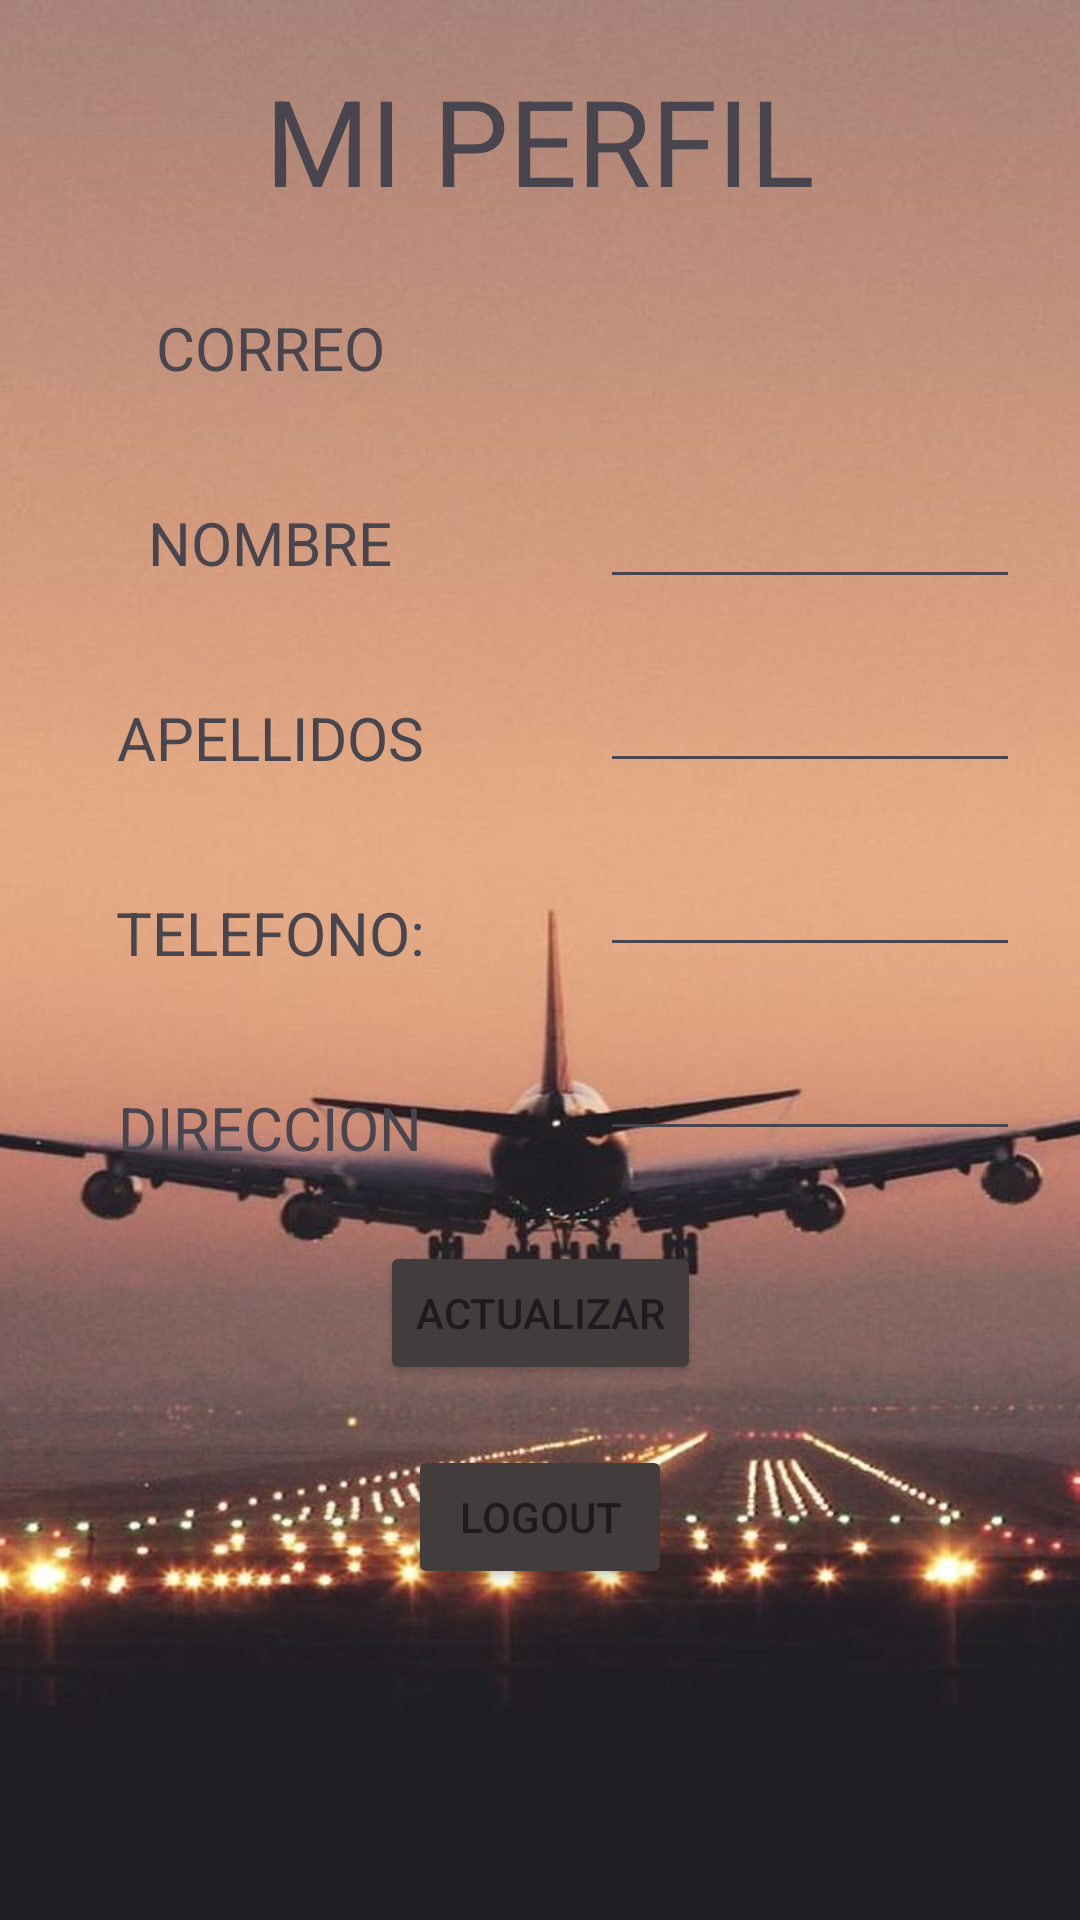

Android layout source for this screen:
<!-- AndroidManifest.xml: application theme Theme.MainActivity -->
<!-- res/layout/fragment_profile.xml -->
<?xml version="1.0" encoding="utf-8"?>
<androidx.constraintlayout.widget.ConstraintLayout xmlns:android="http://schemas.android.com/apk/res/android"
    xmlns:app="http://schemas.android.com/apk/res-auto"
    xmlns:tools="http://schemas.android.com/tools"
    android:layout_width="match_parent"
    android:background="@drawable/profile"
    android:layout_height="match_parent"
    tools:context=".ui.view.nav.profile.fragment.ProfileFragment">

    <TextView
        android:id="@+id/tvTittle"
        android:layout_width="wrap_content"
        android:layout_height="wrap_content"
        app:layout_constraintEnd_toEndOf="parent"
        android:textSize="40sp"
        android:layout_marginTop="20dp"
        app:layout_constraintStart_toStartOf="parent"
        app:layout_constraintTop_toTopOf="parent"
        android:text="MI PERFIL" />

    <TextView
        android:id="@+id/tvCorreoTittle"
        android:layout_width="0dp"
        android:textSize="20sp"
        app:layout_constraintHorizontal_weight="1"
        android:layout_height="45dp"
        app:layout_constraintEnd_toStartOf="@id/tvCorreo"
        android:gravity="center"
        android:layout_margin="20dp"
        app:layout_constraintStart_toStartOf="parent"
        app:layout_constraintTop_toBottomOf="@id/tvTittle"
        android:text="CORREO" />

    <TextView
        android:id="@+id/tvNombreTittle"
        android:layout_width="0dp"
        android:textSize="20sp"
        app:layout_constraintHorizontal_weight="1"
        android:layout_height="45dp"
        app:layout_constraintEnd_toStartOf="@id/tvNombre"
        app:layout_constraintStart_toStartOf="parent"
        android:gravity="center"
        android:layout_margin="20dp"
        app:layout_constraintTop_toBottomOf="@id/tvCorreoTittle"
        android:text="NOMBRE" />

    <TextView
        android:id="@+id/tvApellidosTittle"
        android:layout_width="0dp"
        android:textSize="20sp"
        app:layout_constraintHorizontal_weight="1"
        android:layout_height="45dp"
        app:layout_constraintEnd_toStartOf="@id/tvApellidos"
        app:layout_constraintStart_toStartOf="parent"
        android:gravity="center"
        android:layout_margin="20dp"
        app:layout_constraintTop_toBottomOf="@id/tvNombreTittle"
        android:text="APELLIDOS" />

    <TextView
        android:id="@+id/tvTelefonoTittle"
        android:layout_width="0dp"
        android:textSize="20sp"
        app:layout_constraintHorizontal_weight="1"
        android:layout_height="45dp"
        app:layout_constraintEnd_toStartOf="@id/tvTelefono"
        android:gravity="center"
        android:layout_margin="20dp"
        app:layout_constraintStart_toStartOf="parent"
        app:layout_constraintTop_toBottomOf="@id/tvApellidosTittle"
        android:text="TELEFONO:" />

    <TextView
        android:id="@+id/tvDireccionTittle"
        android:layout_width="0dp"
        android:textSize="20sp"
        app:layout_constraintHorizontal_weight="1"
        android:layout_height="45dp"
        android:gravity="center"
        android:layout_margin="20dp"
        app:layout_constraintEnd_toStartOf="@id/tvDireccion"
        app:layout_constraintStart_toStartOf="parent"
        app:layout_constraintTop_toBottomOf="@id/tvTelefonoTittle"
        android:text="DIRECCION" />

    <TextView
        android:id="@+id/tvCorreo"
        android:layout_width="0dp"
        android:textSize="20sp"
        android:layout_height="45dp"
        android:gravity=""
        app:layout_constraintEnd_toEndOf="parent"
        android:layout_margin="20dp"
        app:layout_constraintHorizontal_weight="1"
        app:layout_constraintStart_toEndOf="@id/tvCorreoTittle"
        app:layout_constraintTop_toBottomOf="@id/tvTittle"
        tools:text="CORREO" />

    <EditText
        android:id="@+id/tvNombre"
        android:layout_width="0dp"
        android:maxLength="44"
        android:layout_margin="20dp"
        app:layout_constraintHorizontal_weight="1"
        android:layout_height="wrap_content"
        app:layout_constraintEnd_toEndOf="parent"
        app:layout_constraintStart_toEndOf="@id/tvNombreTittle"
        app:layout_constraintTop_toBottomOf="@id/tvCorreo"
        tools:text="NOMBRE" />

    <EditText
        android:id="@+id/tvApellidos"
        android:layout_width="0dp"
        app:layout_constraintHorizontal_weight="1"
        android:layout_height="wrap_content"
        android:maxLength="79"
        android:layout_margin="20dp"
        app:layout_constraintEnd_toEndOf="parent"
        app:layout_constraintStart_toEndOf="@id/tvApellidosTittle"
        app:layout_constraintTop_toBottomOf="@id/tvNombre"
        tools:text="APELLIDOS" />

    <EditText
        android:id="@+id/tvTelefono"
        android:layout_width="0dp"
        app:layout_constraintHorizontal_weight="1"
        android:layout_height="wrap_content"
        android:maxLength="12"
        android:layout_margin="20dp"
        app:layout_constraintEnd_toEndOf="parent"
        app:layout_constraintStart_toEndOf="@id/tvTelefonoTittle"
        app:layout_constraintTop_toBottomOf="@id/tvApellidos"
        tools:text="TELEFONO" />

    <EditText
        android:id="@+id/tvDireccion"
        android:layout_width="0dp"
        app:layout_constraintHorizontal_weight="1"
        android:layout_height="wrap_content"
        android:maxLength="198"
        android:layout_margin="20dp"
        app:layout_constraintEnd_toEndOf="parent"
        app:layout_constraintStart_toEndOf="@id/tvDireccionTittle"
        app:layout_constraintTop_toBottomOf="@+id/tvTelefono"
        tools:text="DIRECCION" />

    <Button
        android:id="@+id/btnActualizar"
        android:layout_width="wrap_content"
        android:layout_height="wrap_content"
        android:text="Actualizar"
        android:layout_margin="30dp"
        android:backgroundTint="#433C3C"
        app:layout_constraintEnd_toEndOf="parent"
        app:layout_constraintStart_toStartOf="parent"
        app:layout_constraintTop_toBottomOf="@id/tvDireccion" />

    <Button
        android:id="@+id/btnLogout"
        android:layout_width="wrap_content"
        android:layout_height="wrap_content"
        android:text="Logout"
        android:backgroundTint="#433C3C"
        app:layout_constraintEnd_toEndOf="parent"
        android:layout_marginTop="20dp"
        app:layout_constraintStart_toStartOf="parent"
        app:layout_constraintTop_toBottomOf="@id/btnActualizar" />

    <ProgressBar
        android:id="@+id/pbProfile"
        android:layout_width="wrap_content"
        android:layout_height="wrap_content"
        android:visibility="gone"
        app:layout_constraintBottom_toBottomOf="parent"
        app:layout_constraintStart_toStartOf="parent"
        app:layout_constraintTop_toTopOf="parent" />


</androidx.constraintlayout.widget.ConstraintLayout>
<!-- resources referenced by this layout -->
<resources>
  <!-- drawable profile: jpg bitmap (drawable, 67998 bytes) -->
  <style name="Theme.MainActivity" parent="Base.Theme.MainActivity" />
  <style name="Base.Theme.MainActivity" parent="Theme.Material3.DayNight.NoActionBar">
          
          
          <item name="android:colorPrimaryDark">@color/navBar</item>
      </style>
  <color name="navBar">#13546E</color>
</resources>
